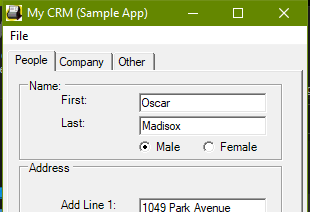
Task: Web data capture and desktop data capture from excel spreadsheet
Workflow: DesktopDataCapture

Step 1: Open Application 'CRM Application ' on 'Form1' (mycrm.exe)

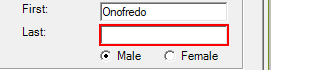
Step 2: type a value into 'textBoxPeopleLastName'

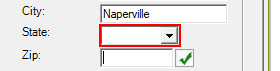
Step 3: type a value into 'comboBoxPeopleAddressState'

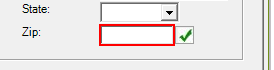
Step 4: type a value into 'textBoxPeopleAddressZip'

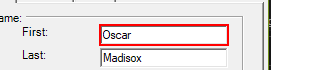
Step 5: type "[dtCustomerTable(intCount)("first name").toString]" into 'textBoxPeopleFirstName'

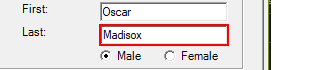
Step 6: type "[dtCustomerTable(intCount)("last name").toString]" into 'textBoxPeopleLastName'

Step 7 [then]: click on 'radioButtonMale' (no picture)

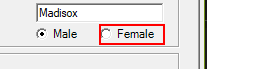
Step 8 [else]: click on 'radioButtonFemale'

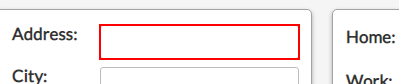
Step 9: type "[dtCustomerTable(intCount)("address").toString]" into 'textBoxPeopleAddLine1'

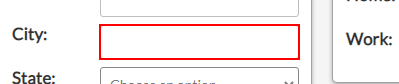
Step 10: type "[dtCustomerTable(intCount)("city").toString]" into 'textBoxPeopleAddressCity'

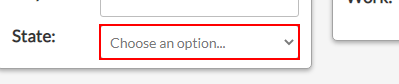
Step 11: select "[dtCustomerTable(intCount)("state").toString]" in 'comboBoxPeopleAddressState'

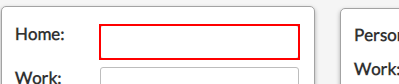
Step 12: type "[dtCustomerTable(intCount)("home phone").toString]" into 'textBoxPeopleHomePhone'

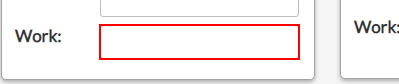
Step 13: type "[dtCustomerTable(intCount)("work phone").toString]" into 'textBoxPeopleWorkPhone'

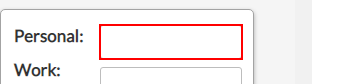
Step 14: type "[dtCustomerTable(intCount)("personal email").toString]" into 'textBoxPeoplePersonalEmail'

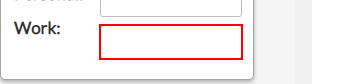
Step 15: type "[dtCustomerTable(intCount)("work email").toString]" into 'textBoxPeopleWorkEmail'

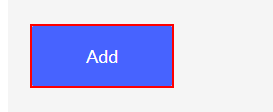
Step 16: click on 'button1'

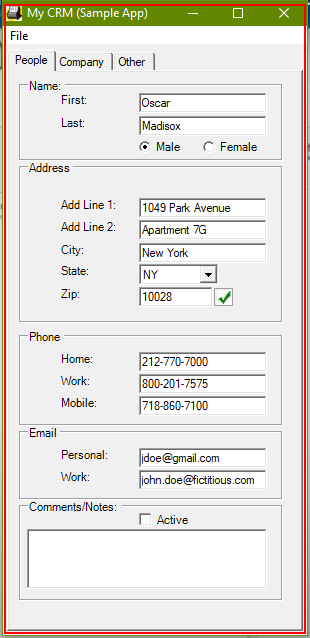
Step 17: Close Application 'Exit CRM Application' on 'Form1' (mycrm.exe)